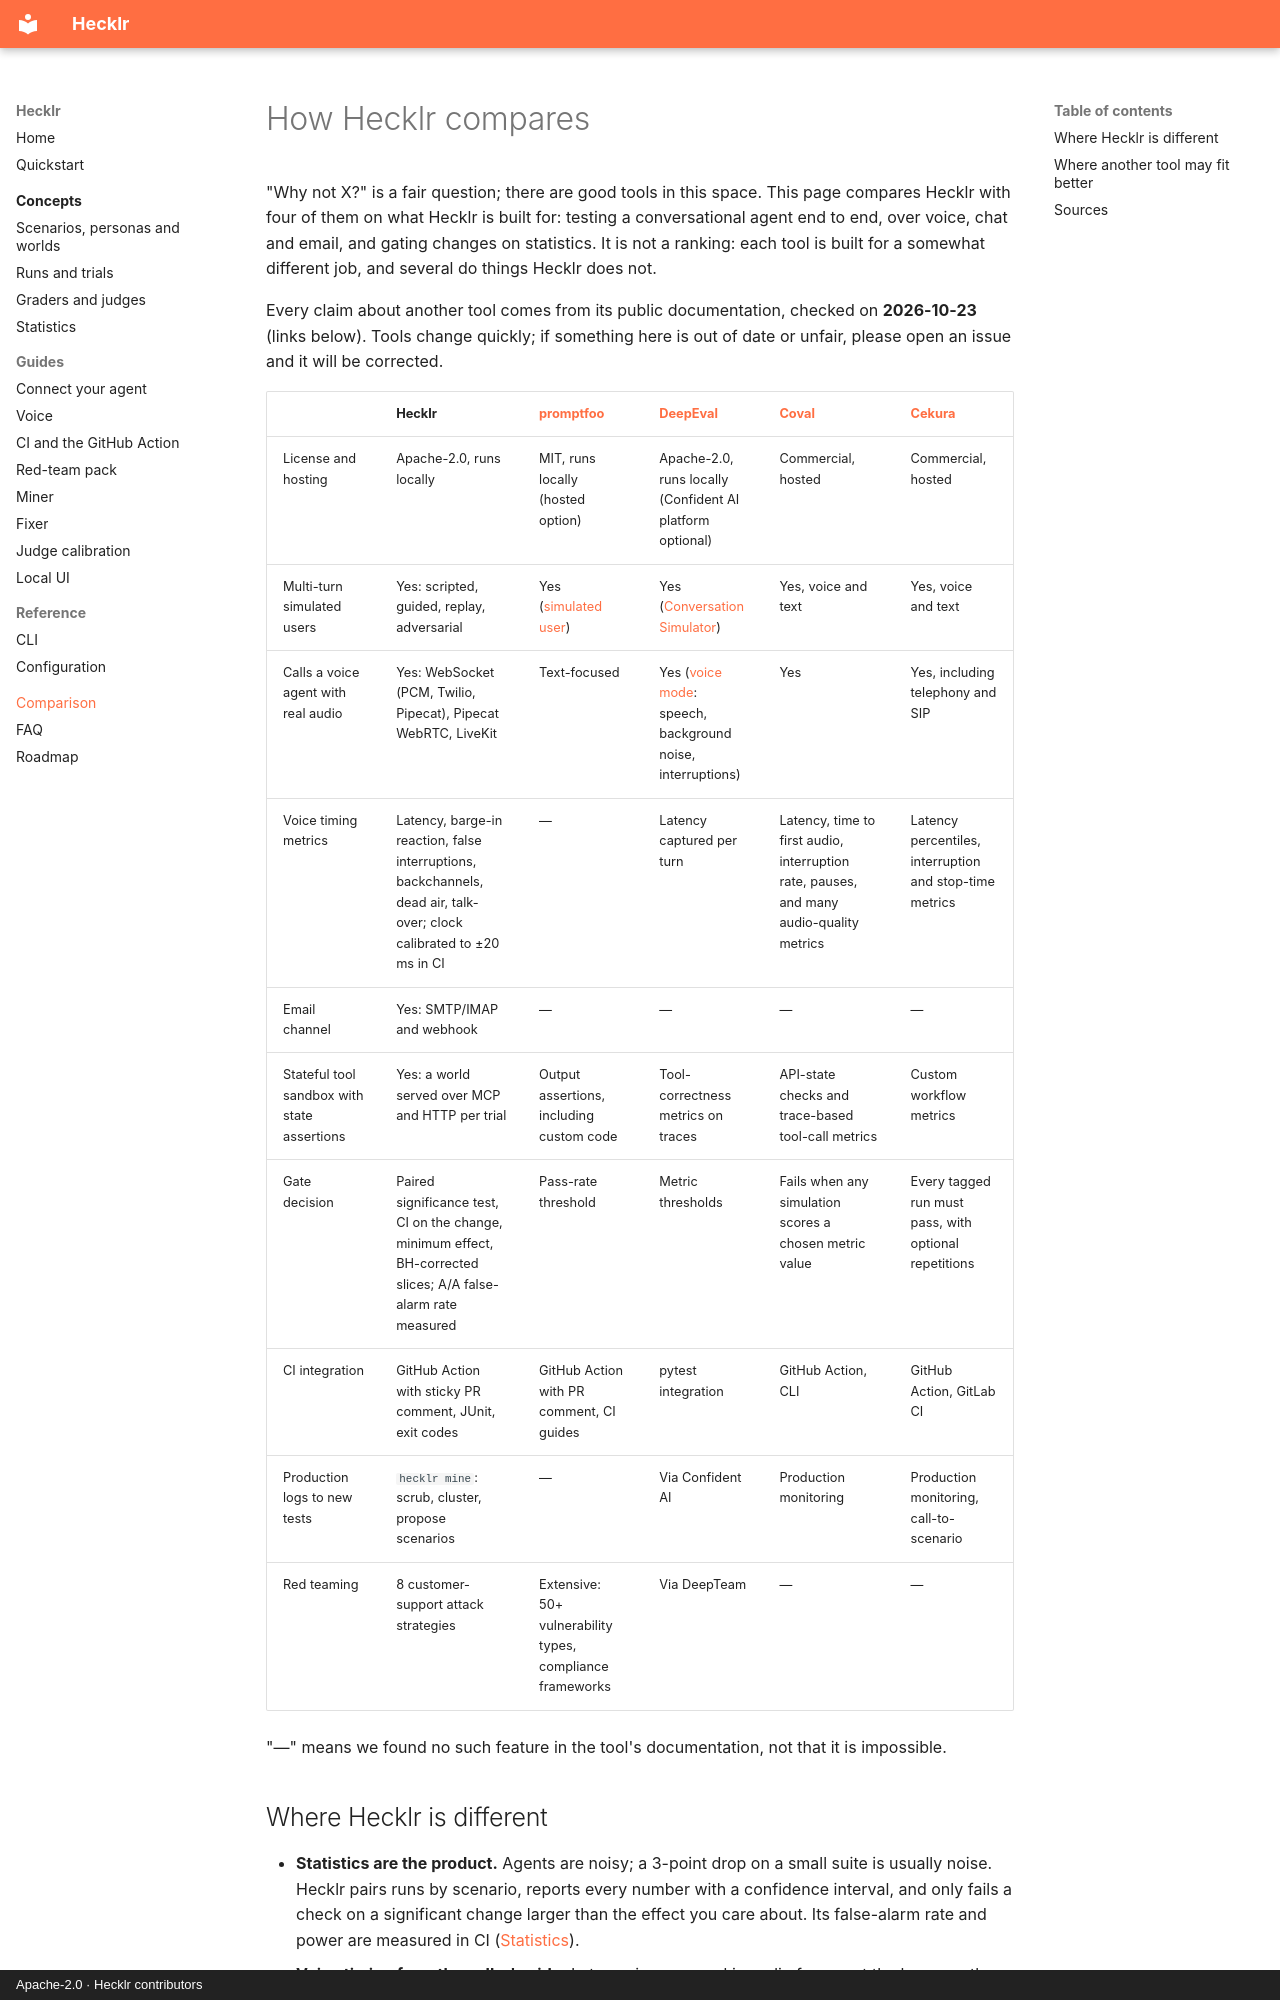

repository: ebenbaruk/hecklr · page: comparison/index.html · generator: mkdocs · copyright: Apache-2.0 · Hecklr contributors

# How Hecklr compares

"Why not X?" is a fair question; there are good tools in this space. This page compares Hecklr
with four of them on what Hecklr is built for: testing a conversational agent end to end, over
voice, chat and email, and gating changes on statistics. It is not a ranking: each tool is built
for a somewhat different job, and several do things Hecklr does not.

Every claim about another tool comes from its public documentation, checked on **2026-10-23**
(links below). Tools change quickly; if something here is out of date or unfair, please open an
issue and it will be corrected.

| | Hecklr | [promptfoo](https://www.promptfoo.dev/docs/intro/) | [DeepEval](https://deepeval.com/docs/getting-started) | [Coval](https://docs.coval.ai/) | [Cekura](https://docs.cekura.ai/) |
| --- | --- | --- | --- | --- | --- |
| License and hosting | Apache-2.0, runs locally | MIT, runs locally (hosted option) | Apache-2.0, runs locally (Confident AI platform optional) | Commercial, hosted | Commercial, hosted |
| Multi-turn simulated users | Yes: scripted, guided, replay, adversarial | Yes ([simulated user](https://www.promptfoo.dev/docs/providers/simulated-user/)) | Yes ([ConversationSimulator](https://deepeval.com/docs/conversation-simulator)) | Yes, voice and text | Yes, voice and text |
| Calls a voice agent with real audio | Yes: WebSocket (PCM, Twilio, Pipecat), Pipecat WebRTC, LiveKit | Text-focused | Yes ([voice mode](https://deepeval.com/docs/conversation-simulator): speech, background noise, interruptions) | Yes | Yes, including telephony and SIP |
| Voice timing metrics | Latency, barge-in reaction, false interruptions, backchannels, dead air, talk-over; clock calibrated to ±20 ms in CI | — | Latency captured per turn | Latency, time to first audio, interruption rate, pauses, and many audio-quality metrics | Latency percentiles, interruption and stop-time metrics |
| Email channel | Yes: SMTP/IMAP and webhook | — | — | — | — |
| Stateful tool sandbox with state assertions | Yes: a world served over MCP and HTTP per trial | Output assertions, including custom code | Tool-correctness metrics on traces | API-state checks and trace-based tool-call metrics | Custom workflow metrics |
| Gate decision | Paired significance test, CI on the change, minimum effect, BH-corrected slices; A/A false-alarm rate measured | Pass-rate threshold | Metric thresholds | Fails when any simulation scores a chosen metric value | Every tagged run must pass, with optional repetitions |
| CI integration | GitHub Action with sticky PR comment, JUnit, exit codes | GitHub Action with PR comment, CI guides | pytest integration | GitHub Action, CLI | GitHub Action, GitLab CI |
| Production logs to new tests | `hecklr mine`: scrub, cluster, propose scenarios | — | Via Confident AI | Production monitoring | Production monitoring, call-to-scenario |
| Red teaming | 8 customer-support attack strategies | Extensive: 50+ vulnerability types, compliance frameworks | Via DeepTeam | — | — |

"—" means we found no such feature in the tool's documentation, not that it is impossible.
